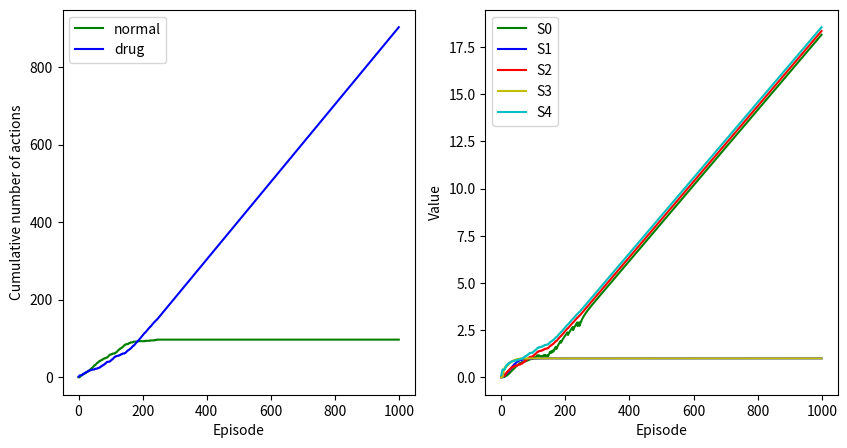

This chart was generated by the following Python code:
import matplotlib.pyplot as plt
import numpy as np
import copy

class DrugOrTreat:
    def __init__(self, rewards, dopamine):
        """set rewards and dopamin level"""
        self.rewards = rewards
        self.dopamine = dopamine

    def step(self, state):
        """return an reward and completion flag against state"""
        done = False
        if state in [3, 4]:
            done = True
        reward = self.rewards[state]
        return reward, done

    def __len__(self):
        """return number of states"""
        return len(self.rewards)

class AddictedActor():
    def __init__(self, env):
        """initialize actions"""
        self.actions = [1, 2]
        self.Q = np.zeros(2)
        self.num_actions = [0] * 2
        self.actor_log = []

    def policy(self, state):
        """return an action against a given state"""
        if state == 0:
            a = np.random.choice(self.actions, 1,
                                 p=np.exp(self.Q) / np.sum(np.exp(self.Q), axis=0))
            return a[0]
        elif state == 1:
            return 3
        elif state == 2:
            return 4
        else:
            return 5

    def log(self, action):
        """log actions"""
        if action in [3, 4]:
            self.num_actions[action-3] += 1
            self.actor_log.append(copy.copy(self.num_actions))


class AddictedCritic():
    def __init__(self, env):
        """initialize state value"""
        self.V = np.zeros(len(env))
        self.critic_log = []

    def log(self):
        """log state value"""
        self.critic_log.append(copy.copy(self.V))


class ActorCritic():
    def __init__(self, actor_class, critic_class):
        """initialize actor and critic"""
        self.actor_class = actor_class
        self.critic_class = critic_class

    def train(self, env, max_episode=200, gamma=1, lr=0.1):
        """train and return logs"""
        actor = self.actor_class(env)
        critic = self.critic_class(env)

        for e in range(max_episode):
            state = 0
            done = False
            while not done:
                action = actor.policy(state)
                next_state = action
                reward, done = env.step(state)
                gain = reward + gamma * critic.V[next_state]
                estimated = critic.V[state]
                if state == len(env) - 2 and env.dopamine > 0:
                    td = max(gain - estimated + env.dopamine, env.dopamine)
                else:
                    td = gain - estimated
                if action in [1, 2]:
                    actor.Q[action - 1] += lr * td 
                critic.V[state] += lr * td
                if action in [3, 4]:
                    actor.log(action)
                if action == 5:
                    critic.log()
                state = next_state

        return actor.actor_log, critic.critic_log

def train_ac(max_episode=200, rewards=[0.0, 0.0, 0.0, 1.0, 0.8, 0.0], dopamine=0.2):
    """wrapper function of train"""
    trainer = ActorCritic(AddictedActor, AddictedCritic)
    env = DrugOrTreat(rewards=rewards, dopamine=dopamine)
    return trainer.train(env, max_episode=max_episode)

if __name__ == "__main__":
    NUM_ITER = 1000
    actor_log, critic_log = train_ac(NUM_ITER)

    x = np.arange(NUM_ITER)
    fig = plt.figure(figsize=(10, 5))
    ax1 = fig.add_subplot(1, 2, 1)
    ax1.plot(x, [a[0] for a in actor_log], color='g', label='normal')
    ax1.plot(x, [a[1] for a in actor_log], color='b', label='drug')
    ax1.legend()
    ax1.set_xlabel("Episode")
    ax1.set_ylabel("Cumulative number of actions")
    ax2 = fig.add_subplot(1, 2, 2)
    ax2.plot(x, [a[0] for a in critic_log], color='g', label='S0')
    ax2.plot(x, [a[1] for a in critic_log], color='b', label='S1')
    ax2.plot(x, [a[2] for a in critic_log], color='r', label='S2')
    ax2.plot(x, [a[3] for a in critic_log], color='y', label='S3')
    ax2.plot(x, [a[4] for a in critic_log], color='c', label='S4')
    ax2.legend()
    ax2.set_xlabel("Episode")
    ax2.set_ylabel("Value")
    plt.show()
